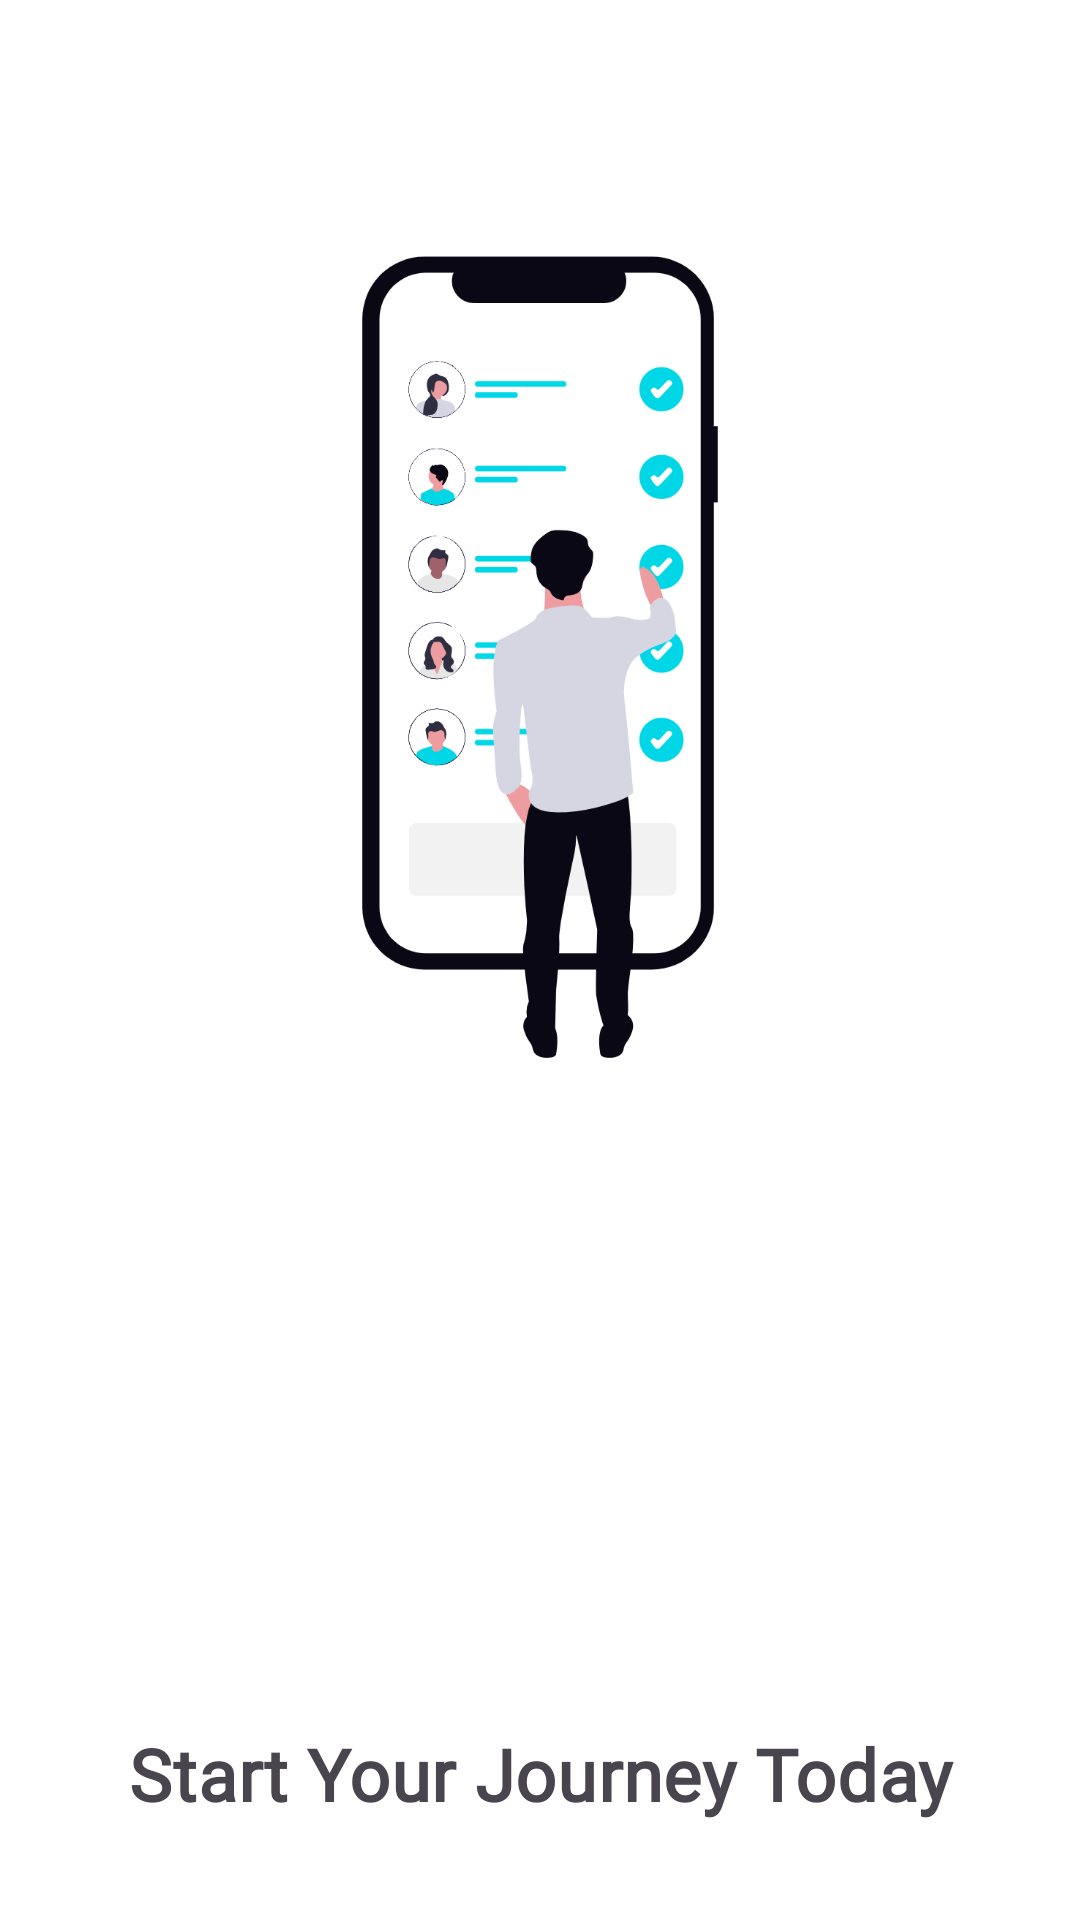

This screen was rendered from an Android layout file. Write that file and the resources it references.
<!-- AndroidManifest.xml: application theme Theme.ReadlyEbooK -->
<!-- res/layout/activity_onboard_screen3.xml -->
<?xml version="1.0" encoding="utf-8"?>
<androidx.constraintlayout.widget.ConstraintLayout xmlns:android="http://schemas.android.com/apk/res/android"
    xmlns:app="http://schemas.android.com/apk/res-auto"
    xmlns:tools="http://schemas.android.com/tools"
    android:id="@+id/qrpayment"
    android:layout_width="match_parent"
    android:layout_height="match_parent"
    android:background="@android:color/white"
    android:paddingHorizontal="24dp"
    android:paddingTop="24dp"
    android:paddingBottom="32dp"
    tools:context=".OnboardScreen2">


    <androidx.constraintlayout.widget.Guideline
        android:id="@+id/guidelineBottom"
        android:layout_width="wrap_content"
        android:layout_height="wrap_content"
        android:orientation="horizontal"
        app:layout_constraintGuide_begin="539dp" />


    <ImageView
        android:id="@+id/ivIllustration"
        android:layout_width="0dp"
        android:layout_height="0dp"
        android:contentDescription="@string/imgDesc"
        android:scaleType="fitCenter"
        app:layout_constraintBottom_toTopOf="@id/guidelineBottom"
        app:layout_constraintDimensionRatio="H,4:5"
        app:layout_constraintEnd_toEndOf="parent"
        app:layout_constraintStart_toStartOf="parent"
        app:layout_constraintTop_toTopOf="parent"
        app:layout_constraintVertical_bias="0"
        app:srcCompat="@drawable/onbord2" />


    <ImageView
        android:id="@+id/imageView9"
        android:layout_width="706dp"
        android:layout_height="652dp"
        android:contentDescription="@string/imgDesc"
        app:layout_constraintBottom_toBottomOf="parent"
        app:layout_constraintEnd_toEndOf="parent"
        app:layout_constraintHorizontal_bias="0.501"
        app:layout_constraintStart_toStartOf="parent"
        app:layout_constraintTop_toBottomOf="@+id/ivIllustration"
        app:layout_constraintVertical_bias="0.322"
        app:srcCompat="@drawable/corner" />


    <TextView
        android:id="@+id/tvTitle"
        android:layout_width="0dp"
        android:layout_height="wrap_content"
        android:layout_marginTop="28dp"
        android:fontFamily="@font/inter_bold"
        android:letterSpacing="0.01"
        android:text="@string/slogan3"
        android:textAlignment="center"
        android:textSize="24sp"
        android:textStyle="bold"
        app:layout_constraintEnd_toEndOf="parent"
        app:layout_constraintHorizontal_bias="0.0"
        app:layout_constraintStart_toStartOf="parent"
        app:layout_constraintTop_toBottomOf="@id/guidelineBottom"
        app:layout_goneMarginTop="12dp" />

    <TextView
        android:id="@+id/tvSubtitle"
        android:layout_width="0dp"
        android:layout_height="wrap_content"
        android:layout_marginTop="20dp"
        android:alpha="0.85"
        android:fontFamily="@font/inter_semibold"
        android:text="@string/slogan3Description"
        android:textAlignment="center"
        android:textSize="20sp"
        app:layout_constraintEnd_toEndOf="parent"
        app:layout_constraintHorizontal_bias="1.0"
        app:layout_constraintStart_toStartOf="parent"
        app:layout_constraintTop_toBottomOf="@id/tvTitle" />

    <com.google.android.material.button.MaterialButton
        android:id="@+id/Onbord3"
        style="?attr/materialButtonStyle"
        android:layout_width="350dp"
        android:layout_height="48dp"
        android:layout_marginTop="20dp"

        android:layout_marginBottom="40dp"
        android:backgroundTint="@color/ButtonColor"
        android:fontFamily="@font/inter_semibold"
        android:insetLeft="4dp"
        android:insetTop="0dp"
        android:insetRight="4dp"
        android:insetBottom="0dp"
        android:text="@string/getStartedbtn"
        android:textAllCaps="false"
        android:textColor="@color/white"
        android:textSize="16sp"
        android:textStyle="bold"
        app:cornerRadius="20dp"
        app:elevation="4dp"
        app:iconPadding="0dp"
        app:layout_constraintBottom_toBottomOf="parent"
        app:layout_constraintEnd_toEndOf="parent"
        app:layout_constraintHorizontal_bias="0.5"
        app:layout_constraintStart_toStartOf="parent"
        app:layout_constraintTop_toBottomOf="@id/tvSubtitle"
        app:layout_constraintVertical_bias="1.0"
        app:rippleColor="?attr/colorOnPrimary" />

</androidx.constraintlayout.widget.ConstraintLayout>
<!-- resources referenced by this layout -->
<resources>
  <color name="ButtonColor">#790cee</color>
  <color name="white">#FFFFFFFF</color>
  <!-- drawable onbord2: png bitmap (drawable, 90145 bytes) -->
  <string name="getStartedbtn">GET STARTED</string>
  <string name="imgDesc">imgSec</string>
  <string name="slogan3">Start Your Journey Today</string>
  <string name="slogan3Description">Begin exploring books you’ll love.</string>
  <style name="Theme.ReadlyEbooK" parent="Base.Theme.ReadlyEbooK" />
  <style name="Base.Theme.ReadlyEbooK" parent="Theme.Material3.DayNight.NoActionBar">
          
          
      </style>
</resources>
